Run: headless pygame with SDL's dummy video driver; simulated clock (each Clock.tick advances the game by its frame time, no real sleeping); random seed 0; keys injected as events and as key.get_pressed() state; no mouse input.
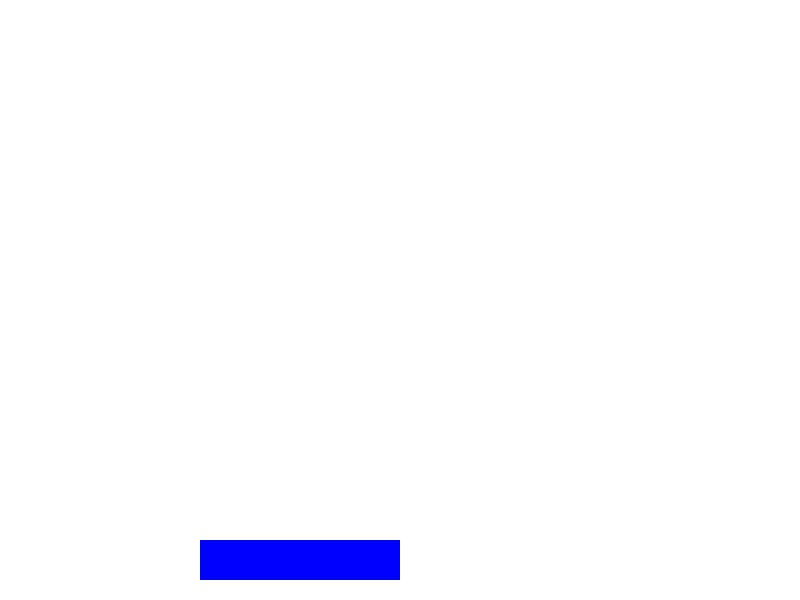
Frame 1 of 4 · flips 1–60 · no input
Frame 2 of 4 · flips 61–180 · tapped SPACE, RETURN · held RIGHT (→), D · screen unchanged from frame 1, image omitted
Frame 3 of 4 · flips 181–300 · held DOWN (↓), S · screen unchanged from frame 2, image omitted
Frame 4 of 4 · flips 301–420 · held LEFT (←), A, UP (↑), W · screen unchanged from frame 3, image omitted

The pygame program that drew these frames:

#Task - Change paddle width, height and division values
# and run the  program to observe the changes.

import pygame

WIDTH, HEIGHT = 800, 600
BLUE = (0, 0, 255)

# Paddle
paddle_width = 200
paddle_height = 40
paddle_x = (WIDTH - paddle_width) // 3
paddle_y = HEIGHT - paddle_height - 20

window = pygame.display.set_mode((WIDTH,HEIGHT))
pygame.display.set_caption('Brick Game')

while True:
  for event in pygame.event.get():
      if event.type == pygame.QUIT:
          pygame.quit()
  window.fill((255,255,255))

  pygame.draw.rect(window, BLUE, [paddle_x, paddle_y, paddle_width, paddle_height])
  pygame.display.update()
